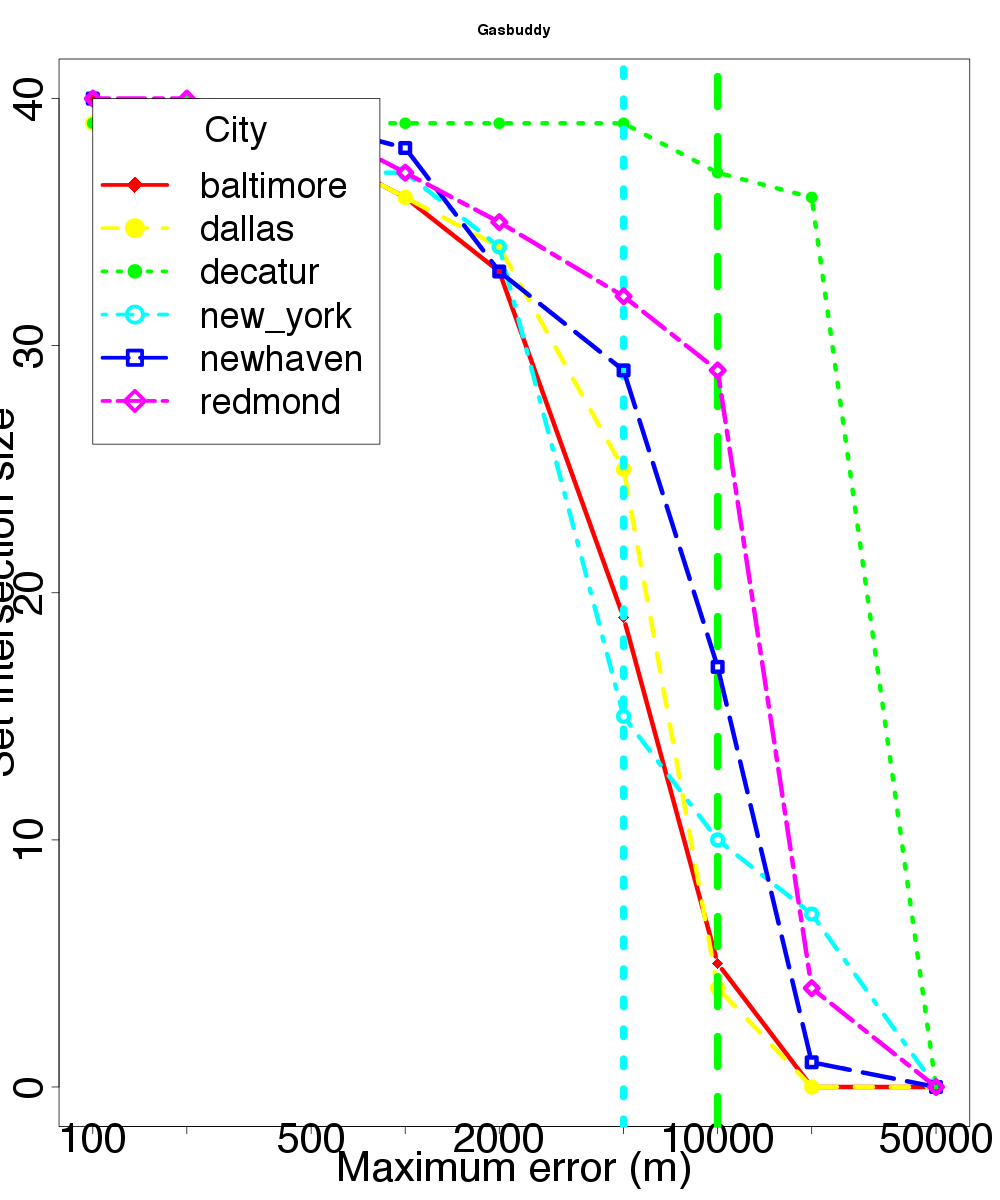

Values plotted in this chart, from the file beside it:
location, skew, distortion
baltimore, 100, 40
baltimore, 200, 39
baltimore, 500, 38
baltimore, 1000, 36
baltimore, 2000, 33
baltimore, 5000, 19
baltimore, 10000, 5
baltimore, 20000, 0
baltimore, 50000, 0
dallas, 100, 39
dallas, 200, 39
dallas, 500, 38
dallas, 1000, 36
dallas, 2000, 34
dallas, 5000, 25
dallas, 10000, 4
dallas, 20000, 0
dallas, 50000, 0
decatur, 100, 39
decatur, 200, 40
decatur, 500, 39
decatur, 1000, 39
decatur, 2000, 39
decatur, 5000, 39
decatur, 10000, 37
decatur, 20000, 36
decatur, 50000, 0
new_york, 100, 40
new_york, 200, 39
new_york, 500, 37
new_york, 1000, 37
new_york, 2000, 34
new_york, 5000, 15
new_york, 10000, 10
new_york, 20000, 7
new_york, 50000, 0
newhaven, 100, 40
newhaven, 200, 39
newhaven, 500, 39
newhaven, 1000, 38
newhaven, 2000, 33
newhaven, 5000, 29
newhaven, 10000, 17
newhaven, 20000, 1
newhaven, 50000, 0
redmond, 100, 40
redmond, 200, 40
redmond, 500, 39
redmond, 1000, 37
redmond, 2000, 35
redmond, 5000, 32
redmond, 10000, 29
redmond, 20000, 4
redmond, 50000, 0
